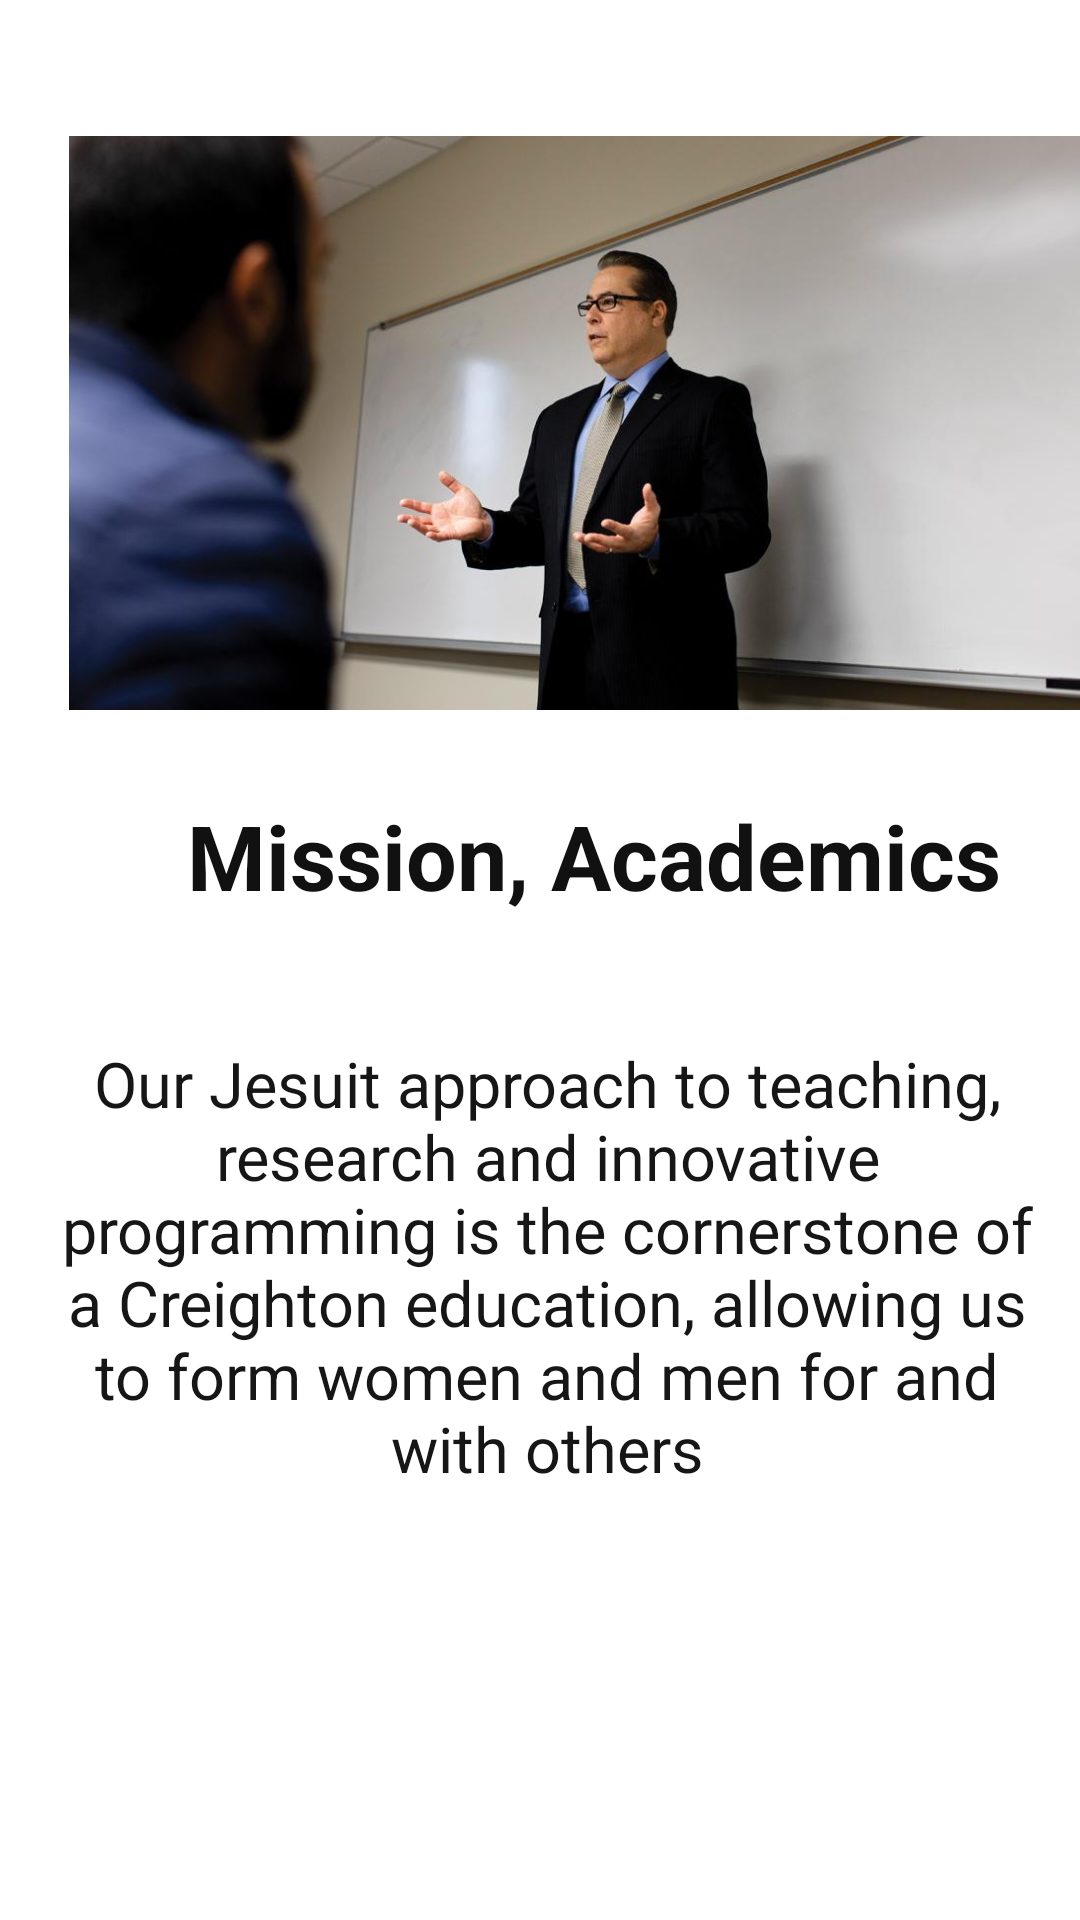

Here is an Android app screen rendered from its layout file. Give the layout XML and the strings, colors and styles it references.
<!-- AndroidManifest.xml: application theme Theme.MyPhoneapp -->
<!-- res/layout/pager1.xml -->
<?xml version="1.0" encoding="utf-8"?>
<RelativeLayout xmlns:android="http://schemas.android.com/apk/res/android"
    xmlns:app="http://schemas.android.com/apk/res-auto"
    xmlns:tools="http://schemas.android.com/tools"
    android:layout_width="match_parent"
    android:layout_height="match_parent"
   >


    <ImageView
        android:id="@+id/imageView"
        android:layout_width="366dp"
        android:layout_height="216dp"

        android:layout_alignParentStart="true"
        android:layout_alignParentTop="true"
        android:layout_centerHorizontal="true"
        android:layout_marginStart="23dp"
        android:layout_marginTop="33dp"
        android:src="@drawable/homesample1"
        app:layout_constraintEnd_toEndOf="parent"
        app:layout_constraintHorizontal_bias="0.488"
        app:layout_constraintStart_toStartOf="parent"
        app:layout_constraintTop_toTopOf="parent" />

    <TextView
        android:id="@+id/textView2"
        android:layout_width="339dp"
        android:layout_height="48dp"
        android:layout_alignParentStart="true"
        android:layout_below="@+id/imageView"
        android:layout_centerHorizontal="true"
        android:layout_marginStart="36dp"
        android:layout_marginTop="16dp"
        android:text="Mission, Academics"
        android:textAlignment="center"
        android:textColor="#121111"
        android:textSize="30sp"
        android:textStyle="bold"
        app:layout_constraintEnd_toEndOf="@+id/imageView"
        app:layout_constraintHorizontal_bias="0.505"
        app:layout_constraintStart_toStartOf="@+id/imageView"
        app:layout_constraintTop_toBottomOf="@+id/imageView" />

    <TextView
        android:id="@+id/textView3"
        android:layout_width="377dp"
        android:layout_height="189dp"
        android:layout_alignParentEnd="true"
        android:layout_alignParentStart="true"
        android:layout_below="@+id/textView2"
        android:layout_centerHorizontal="true"
        android:layout_marginEnd="14dp"
        android:layout_marginStart="19dp"
        android:layout_marginTop="34dp"
        android:text="Our Jesuit approach to teaching, research and innovative programming is the cornerstone of a Creighton education, allowing us to form women and men for and with others"
        android:textAlignment="center"
        android:textColor="#171616"
        android:textColorHint="#1B1A1A"
        android:textSize="21sp"
        app:layout_constraintBottom_toBottomOf="parent"
        app:layout_constraintEnd_toEndOf="parent"
        app:layout_constraintHorizontal_bias="0.432"
        app:layout_constraintStart_toStartOf="parent"
        app:layout_constraintTop_toBottomOf="@+id/textView2"
        app:layout_constraintVertical_bias="0.452" />

</RelativeLayout>
<!-- resources referenced by this layout -->
<resources>
  <!-- drawable homesample1: jpg bitmap (drawable-mdpi, 35786 bytes) -->
  <style name="Theme.MyPhoneapp" parent="Theme.MaterialComponents.Light.DarkActionBar">
          
          <item name="colorPrimary">@color/orange</item>
          <item name="colorPrimaryVariant">@color/purple_700</item>
          <item name="colorOnPrimary">@color/white</item>
          
          <item name="colorSecondary">@color/teal_200</item>
          <item name="colorSecondaryVariant">@color/teal_700</item>
          <item name="colorOnSecondary">@color/black</item>
          
          <item name="android:statusBarColor" tools:targetApi="l">?attr/colorPrimaryVariant</item>
          
      </style>
  <color name="orange">#ffff4444</color>
  <color name="purple_700">#FF3700B3</color>
  <color name="white">#FFFFFFFF</color>
  <color name="teal_200">#FF03DAC5</color>
  <color name="teal_700">#FF018786</color>
  <color name="black">#FF000000</color>
</resources>
